Image classification data set "real" (Ashmit-S/ML_Projects on GitHub). Class labels (2): helmet, no helmet.

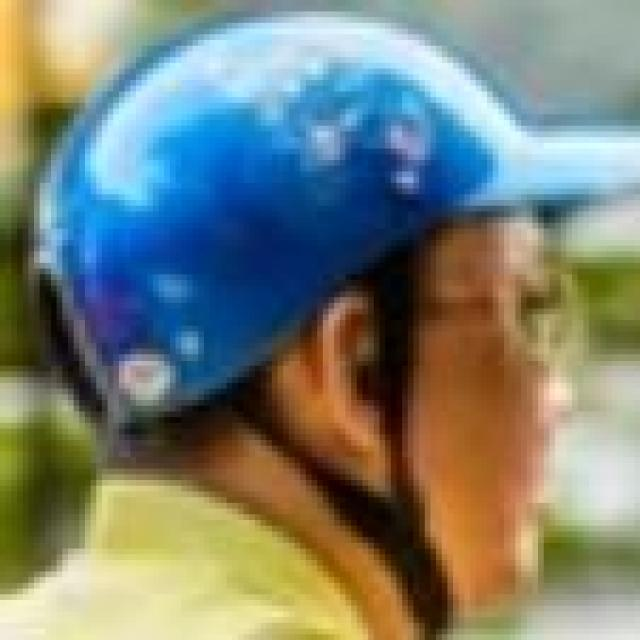
Label: helmet

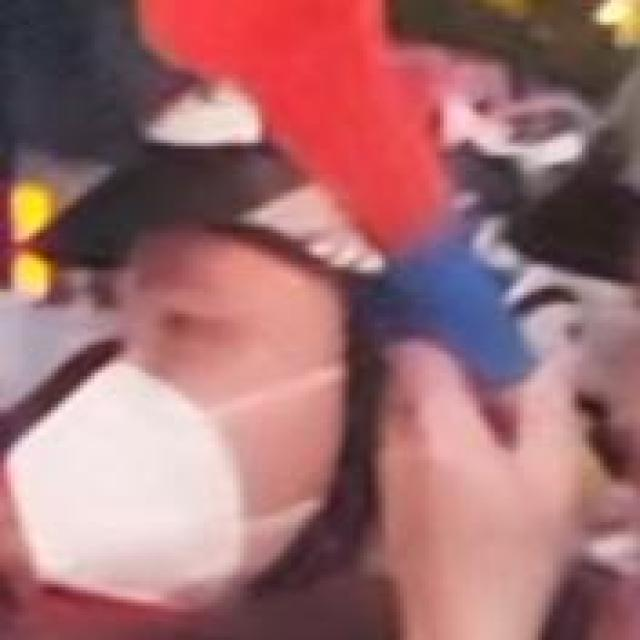
Label: helmet

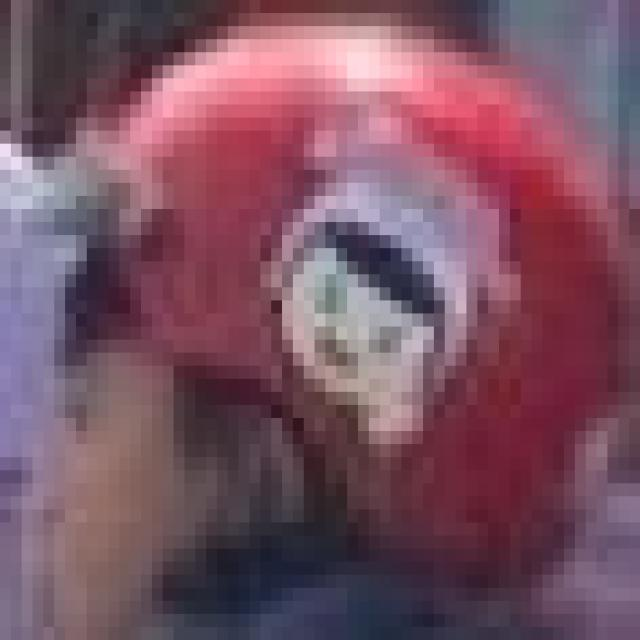
Label: helmet

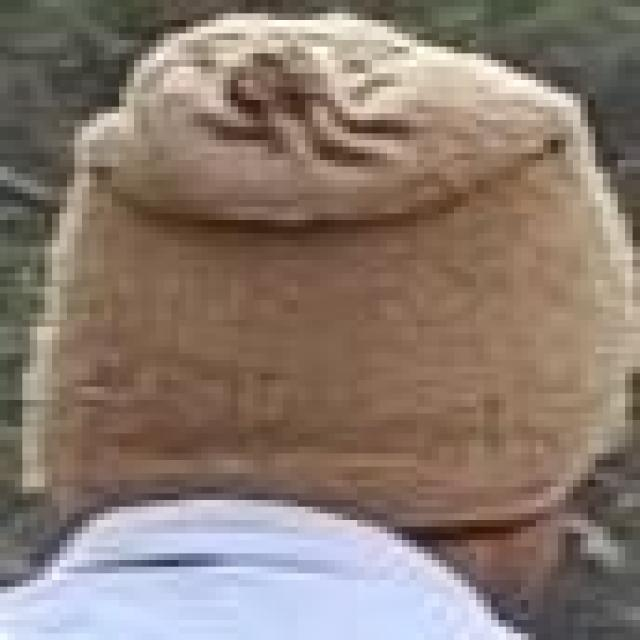
Label: no helmet

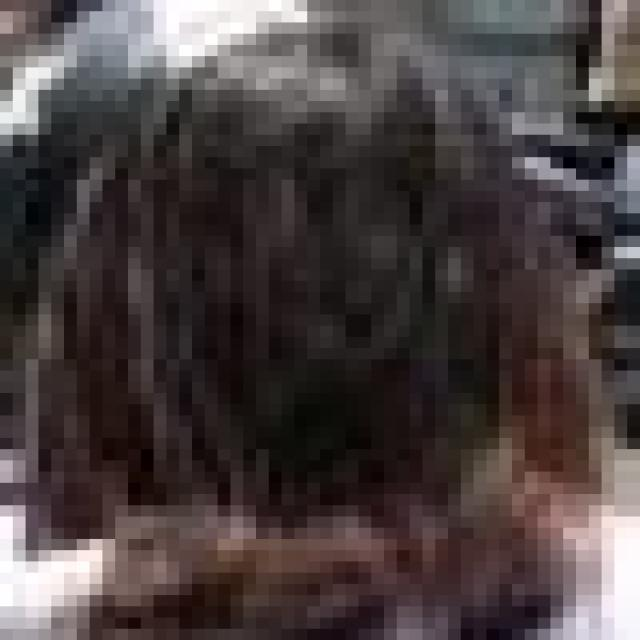
Label: no helmet

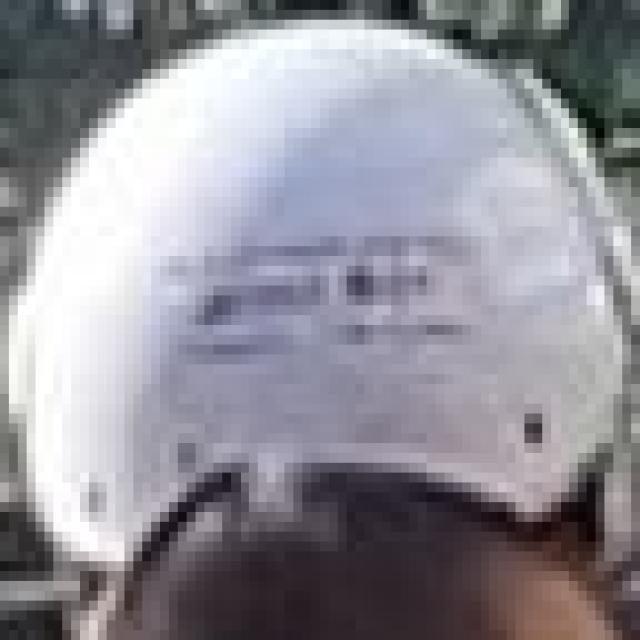
Label: helmet
